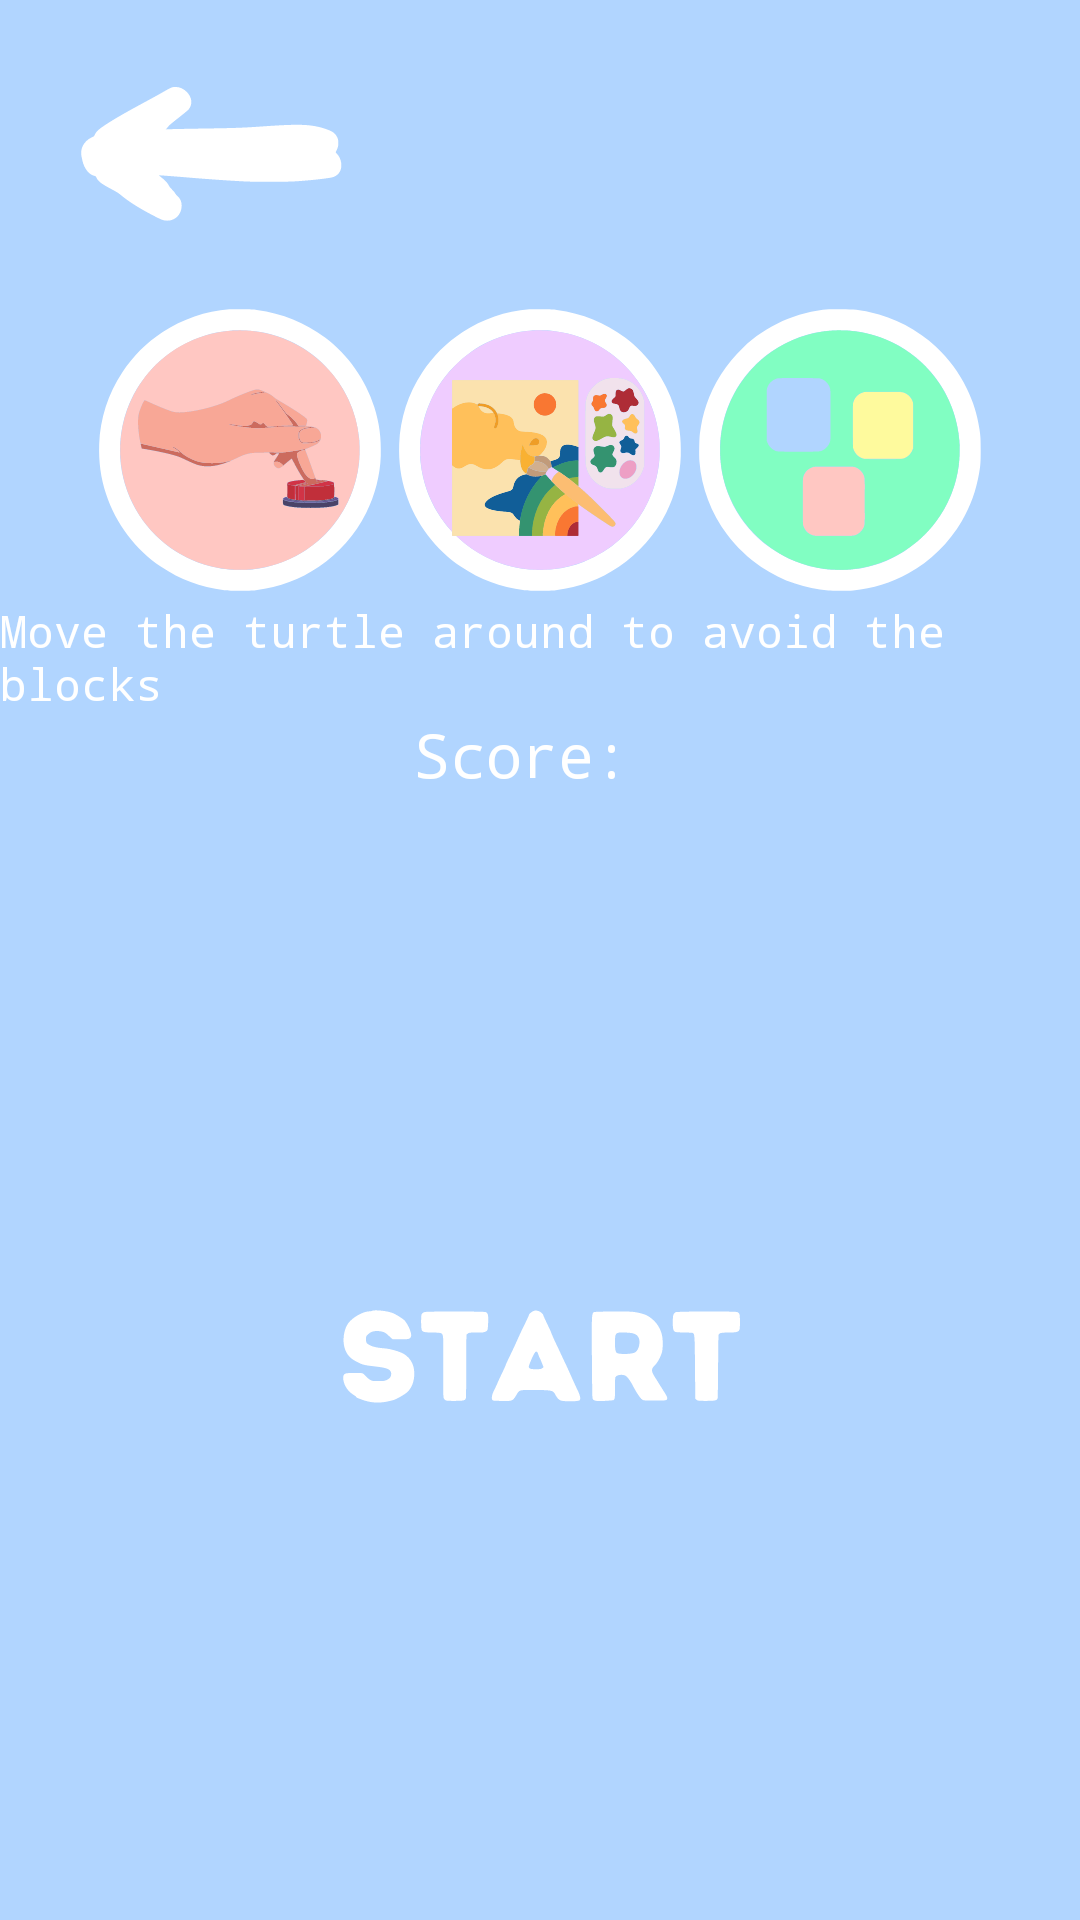

Reconstruct the res/layout file that produces this screen, plus the resources it refers to.
<!-- AndroidManifest.xml: application theme Theme.MyAnimal -->
<!-- res/layout/block_fragment.xml -->
<LinearLayout xmlns:android="http://schemas.android.com/apk/res/android"
    xmlns:app="http://schemas.android.com/apk/res-auto"
    android:layout_width="match_parent"
    android:layout_height="match_parent"
    android:id="@+id/block_fragment_container"
    android:background="@color/theme_blue"
    android:orientation="vertical">

    <ImageButton
        android:id="@+id/backarrow"
        android:layout_width="wrap_content"
        android:layout_height="wrap_content"
        android:src="@drawable/backarrow"
        android:layout_gravity="start"
        android:paddingLeft="20dp"
        android:background="@android:color/transparent"/>

    <LinearLayout
        android:layout_width="match_parent"
        android:layout_height="wrap_content"
        android:id="@+id/buttons"
        android:orientation="horizontal">

        <ImageButton
            android:id="@+id/switch_click_button"
            android:layout_width="0dp"
            android:layout_weight="1"
            android:layout_marginRight="-60dp"
            android:background="@android:color/transparent"
            android:layout_height="wrap_content"
            android:src="@drawable/click_switch_button"/>

        <ImageButton
            android:id="@+id/draw_button"
            android:layout_width="0dp"
            android:layout_weight="1"
            android:background="@android:color/transparent"
            android:layout_height="wrap_content"
            android:src="@drawable/draw_button"/>

        <ImageButton
            android:id="@+id/block_button"
            android:layout_width="0dp"
            android:layout_weight="1"
            android:layout_marginLeft="-60dp"
            android:background="@android:color/transparent"
            android:layout_height="wrap_content"
            android:src="@drawable/block_button"/>

    </LinearLayout>

    <TextView
        android:id="@+id/rules_turtle"
        android:layout_width="wrap_content"
        android:layout_height="wrap_content"
        android:layout_gravity="center"
        android:text="Move the turtle around to avoid the blocks"
        android:textSize="15dp"
        android:textColor="@color/white"
        android:fontFamily="monospace"/>

    <TextView
        android:id="@+id/score_board"
        android:layout_width="wrap_content"
        android:layout_height="wrap_content"
        android:text="Score: "
        android:textSize="20dp"
        android:layout_gravity="center_horizontal"
        android:textColor="@color/white"
        android:fontFamily="monospace"/>

    <FrameLayout
        android:id="@+id/gameFrame"
        android:layout_width="match_parent"
        android:layout_height="match_parent">

        <RelativeLayout
            android:layout_width="match_parent"
            android:id="@+id/gameLayout"
            android:layout_height="match_parent">


            <ImageButton
                android:id="@+id/start_button"
                android:layout_width="wrap_content"
                android:background="@android:color/transparent"
                android:layout_centerInParent="true"
                android:layout_height="wrap_content"
                android:src="@drawable/start"/>

        </RelativeLayout>

        <LinearLayout
            android:id="@+id/gameOverLayout"
            android:visibility="invisible"
            android:layout_marginBottom="30dp"
            android:layout_gravity="center_vertical"
            android:layout_width="match_parent"
            android:orientation="vertical"
            android:layout_height="wrap_content">


            <TextView
                android:id="@+id/game_over"
                android:layout_width="wrap_content"
                android:layout_height="wrap_content"
                android:text="Game Over"
                android:textSize="40dp"
                android:layout_gravity="center_horizontal"
                android:textColor="@color/white"
                android:fontFamily="monospace"/>

            <ImageButton
                android:id="@+id/restart_button"
                android:layout_width="wrap_content"
                android:layout_height="100dp"
                android:layout_gravity="center_horizontal"
                android:background="@android:color/transparent"
                android:src="@drawable/restart" />


        </LinearLayout>

        <RelativeLayout
            android:layout_width="match_parent"
            android:layout_height="match_parent">

            <ImageView
                android:id="@+id/moving_object"
                android:layout_width="wrap_content"
                android:layout_height="wrap_content"
                android:background="@android:color/transparent"
                android:src="@drawable/turtle"
                android:visibility="invisible"
                android:layout_alignParentBottom="true"
                android:layout_centerHorizontal="true"/>

        </RelativeLayout>

    </FrameLayout>
    

</LinearLayout>
<!-- resources referenced by this layout -->
<resources>
  <color name="theme_blue">#B1D5FF</color>
  <color name="white">#FFFFFFFF</color>
  <!-- drawable backarrow (drawable) -->
  <vector android:height="100dp" android:viewportHeight="1080"
      android:viewportWidth="1080" android:width="100dp" xmlns:android="http://schemas.android.com/apk/res/android">
      <path android:fillColor="#ffffff" android:fillType="evenOdd"
          android:pathData="M403.3,314.5C400.4,315.3 388.7,321.3 377.3,327.8C349.4,343.7 344.7,346.3 284,379.2C227.3,410 188.9,432.4 160.5,451.4C139.4,465.5 131.1,473.2 126,483.5L122.6,490.5 112.5,495.4C85.4,508.8 71.2,536.5 77.5,564C78.3,567.6 79.9,574.3 80.9,579C86.9,606.6 104.5,628.8 123.6,633.1C128.6,634.2 128.8,634.4 131.6,640.4C137.9,653.6 149.1,661.9 190.5,683.8C203.5,690.7 210.8,695.3 217,700.5C248.3,726.7 287.8,751.5 344.2,780.3C367.4,792.2 373.5,794.2 385.5,794.3C395.6,794.3 400.8,793.1 409.5,788.8C417.6,784.8 423.3,779.9 427.8,773.2C434.8,762.7 438,752.4 438,740.2C438,726.1 433.1,714.9 423.2,706.1C419.7,703 416,698.5 414.7,696C413.5,693.5 408.4,687.4 403.3,682.3C396.4,675.4 393.4,671.4 390.9,666.3C387.2,658.6 378,648.9 364.1,638C357,632.5 356.1,631.5 358.1,631.2C360.3,631 438.4,637 478.5,640.5C506.7,642.9 587.7,648.8 616,650.4C630.6,651.3 652.4,652.5 664.5,653.2C694.5,654.9 811.2,654.9 841.5,653.2C896.2,650.1 970.5,641.9 983.8,637.4C993.9,633.9 1003.4,626 1007.9,617.2C1017.4,598.5 1012.9,570.8 997.6,554.3L992.2,548.4 996,540.7C1001,530.4 1002.4,523.3 1001.8,511.1C1001.4,502.4 1000.9,500.3 997.8,493.8C994,485.9 987.5,478.6 980.6,474.5C970.9,468.8 949.5,461.2 931.5,457C889,447.1 846.5,446.8 723.5,455.5C662.6,459.8 626.6,461.1 533.5,462.5C458.6,463.6 388.4,465.1 384.7,465.5L380.8,466 385.2,460.9C387.6,458 391.1,453.9 393,451.8C394.9,449.6 410.5,436.8 427.8,423.3C447.3,408 460.6,396.9 463.2,393.7C478,375.1 475.7,351.4 457.2,331.8C442.4,316.2 421.8,309.6 403.3,314.5" android:strokeColor="#00000000"/>
  </vector>
  <!-- drawable block_button: vector/xml drawable (drawable, 6577 chars, omitted) -->
  <!-- drawable click_switch_button: vector/xml drawable (drawable, 17493 chars, omitted) -->
  <!-- drawable draw_button: vector/xml drawable (drawable, 38547 chars, omitted) -->
  <!-- drawable restart: vector/xml drawable (drawable, 6271 chars, omitted) -->
  <!-- drawable start: vector/xml drawable (drawable, 4618 chars, omitted) -->
  <!-- drawable turtle: vector/xml drawable (drawable, 12119 chars, omitted) -->
  <style name="Theme.MyAnimal" parent="Theme.MaterialComponents.DayNight.NoActionBar">
          <item name="itemTextColor">@color/black</item>
      </style>
  <color name="black">#FF000000</color>
</resources>
